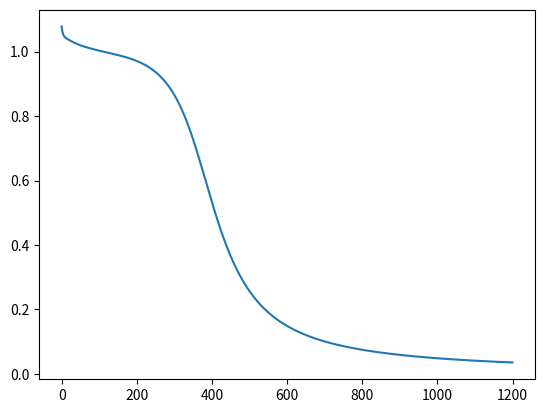

This chart was generated by the following Python code:
import numpy as np
import matplotlib.pyplot as plt

__autor__ = 'srbill1996'


class NeuronLayer():
	def __init__(self, inputs_length, neurons_amount):
		self.synaptic_weights = np.random.random((inputs_length, neurons_amount))
		self.bias = [-1.5 for i in range(neurons_amount)]


class NeuralNetwork():
	def __init__(self, layer_model):
		self.layers = layer_model
		self.learn_rate = 0.5
		self.errors = []

	def sigmoid_function(self, x):
		return 1 / (1 + np.exp(-x))

	def sigmoid_derivate(self, x):
		return x * (1 - x)

	def backpropagation(self, input_data, output_data):
		# Initializer Back Propagation
		network_outputs = self.forward(input_data)
		#Calculate layer output
		layer_error = (output_data - network_outputs[-1])
		# Iterate the backward network forward
		for layer in reversed(self.layers):
			n_layer = self.layers.index(layer)
			delta = layer_error * self.sigmoid_derivate(network_outputs[n_layer])
			if(n_layer==0): #output layer
				gradient =  input_data.T.dot(delta) # output delta
			else: #hidden layers
				gradient = network_outputs[n_layer-1].T.dot(delta) #hidden delta
			layer_error = delta.dot(self.layers[n_layer].synaptic_weights.T)
			# Gradient descendent, Updates weights and bias
			layer.synaptic_weights += gradient * self.learn_rate
			layer.bias += delta.sum(axis=0) * self.learn_rate

	def train(self, training_set_inputs,
			  training_set_outputs,
			  epoch_number=False):
		epochs_control = 0
		while True:
			self.backpropagation(training_set_inputs, training_set_outputs)
			network_output = self.input(training_set_inputs)
			MSE = ((training_set_outputs - network_output) ** 2).sum()
			self.errors.append(MSE)
			# if is supervised, automatic stop on x min MSE
			if(epoch_number is False):
				if MSE < 0.009:
					return True
			else:
				if(epochs_control == epoch_number):
					return True
			epochs_control += 1

	def forward(self, input):
		output_stack = []
		for layer in self.layers:
			z = np.dot(input, layer.synaptic_weights) + layer.bias[0]
			out = self.sigmoid_function(z)
			output_stack.append(out)
			input = out
		return output_stack

	def input(self, input):
		return self.forward(input)[-1]

	def show_error(self):
		# Imprime los errores
		plt.plot(self.errors)
		plt.show()


if __name__ == "__main__":

	# Capa 1 = capa con 2 entradas a 5 neuronas conectadas a 1 neurona
	layer_model = [
		NeuronLayer(2, 8),
		NeuronLayer(8, 1)
	]

	# Se asigna el modelo de capas a la red
	neural_network = NeuralNetwork(layer_model)

	def xor_problem():
		# definicion del set de entrenamiento problema XOR
		inputs = np.array([[0, 0], [0, 1], [1, 0], [1, 1]])
		outputs = np.array([[0],  [1],   [1],   [0]])

		# entrenamiento
		neural_network.train(inputs, outputs, 1200)
		neural_network.learn_rate = 0.01
		# test
		print(neural_network.input(inputs)) 
		neural_network.show_error()

	xor_problem()
